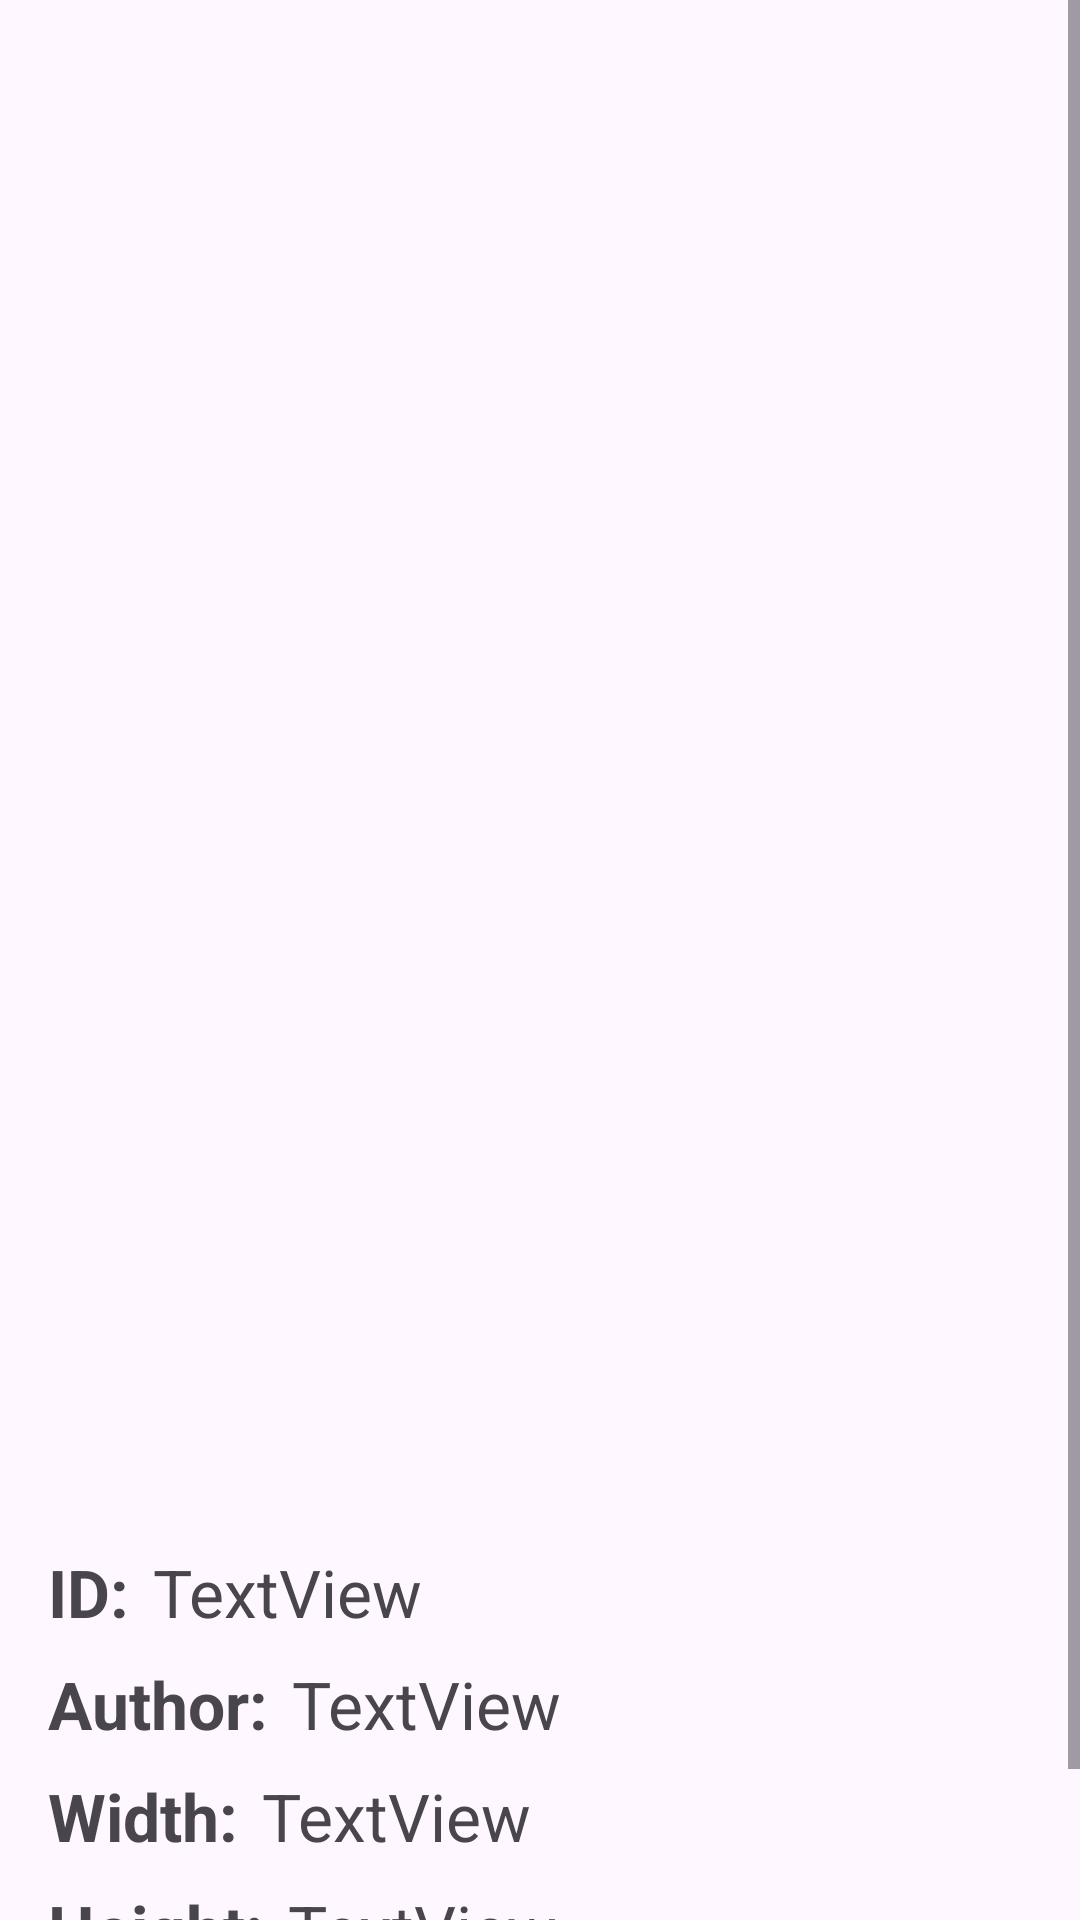

Write the Android layout XML for this screen, with the resource values it uses.
<!-- AndroidManifest.xml: application theme Theme.BigOhTechAssignment -->
<!-- res/layout/fragment_users_detail.xml -->
<?xml version="1.0" encoding="utf-8"?>
<ScrollView xmlns:android="http://schemas.android.com/apk/res/android"
    xmlns:app="http://schemas.android.com/apk/res-auto"
    xmlns:tools="http://schemas.android.com/tools"
    android:layout_width="match_parent"
    android:layout_height="match_parent"
    tools:context=".view.fragment.UsersDetailFragment">

    <androidx.constraintlayout.widget.ConstraintLayout
        android:layout_width="match_parent"
        android:layout_height="wrap_content">

        <ImageView
            android:id="@+id/imageView"
            android:layout_width="0dp"
            android:layout_height="500dp"
            android:src="@drawable/placeholder"
            app:layout_constraintEnd_toEndOf="parent"
            app:layout_constraintStart_toStartOf="parent"
            app:layout_constraintTop_toTopOf="parent" />

        <androidx.constraintlayout.widget.Guideline
            android:id="@+id/guideline"
            android:layout_width="wrap_content"
            android:layout_height="wrap_content"
            android:orientation="vertical"
            app:layout_constraintGuide_end="16dp" />

        <androidx.constraintlayout.widget.Guideline
            android:id="@+id/guideline2"
            android:layout_width="wrap_content"
            android:layout_height="wrap_content"
            android:orientation="vertical"
            app:layout_constraintGuide_begin="16dp" />

        <TextView
            android:id="@+id/user_id_text"
            android:layout_width="wrap_content"
            android:layout_height="wrap_content"
            android:layout_marginTop="16dp"
            android:text="@string/id"
            android:textSize="22sp"
            android:textStyle="bold"
            app:layout_constraintStart_toStartOf="@+id/guideline2"
            app:layout_constraintTop_toBottomOf="@+id/imageView" />

        <TextView
            android:id="@+id/user_id_value"
            android:layout_width="wrap_content"
            android:layout_height="wrap_content"
            android:layout_marginStart="8dp"
            android:text="TextView"
            android:textSize="22sp"
            app:layout_constraintBottom_toBottomOf="@+id/user_id_text"
            app:layout_constraintStart_toEndOf="@+id/user_id_text"
            app:layout_constraintTop_toTopOf="@+id/user_id_text" />

        <TextView
            android:id="@+id/user_author_text"
            android:layout_width="wrap_content"
            android:layout_height="wrap_content"
            android:layout_marginTop="8dp"
            android:text="@string/author"
            android:textSize="22sp"
            android:textStyle="bold"
            app:layout_constraintStart_toStartOf="@+id/guideline2"
            app:layout_constraintTop_toBottomOf="@+id/user_id_text" />

        <TextView
            android:id="@+id/user_author_value"
            android:layout_width="wrap_content"
            android:layout_height="wrap_content"
            android:layout_marginStart="8dp"
            android:text="TextView"
            android:textSize="22sp"
            app:layout_constraintBottom_toBottomOf="@+id/user_author_text"
            app:layout_constraintStart_toEndOf="@+id/user_author_text"
            app:layout_constraintTop_toTopOf="@+id/user_author_text" />

        <TextView
            android:id="@+id/user_width_text"
            android:layout_width="wrap_content"
            android:layout_height="wrap_content"
            android:layout_marginTop="8dp"
            android:text="@string/width"
            android:textSize="22sp"
            android:textStyle="bold"
            app:layout_constraintStart_toStartOf="@+id/guideline2"
            app:layout_constraintTop_toBottomOf="@+id/user_author_text" />

        <TextView
            android:id="@+id/user_width_value"
            android:layout_width="wrap_content"
            android:layout_height="wrap_content"
            android:layout_marginStart="8dp"
            android:text="TextView"
            android:textSize="22sp"
            app:layout_constraintBottom_toBottomOf="@+id/user_width_text"
            app:layout_constraintStart_toEndOf="@+id/user_width_text"
            app:layout_constraintTop_toTopOf="@+id/user_width_text" />

        <TextView
            android:id="@+id/user_height_text"
            android:layout_width="wrap_content"
            android:layout_height="wrap_content"
            android:layout_marginTop="8dp"
            android:text="@string/height"
            android:textSize="22sp"
            android:textStyle="bold"
            app:layout_constraintStart_toStartOf="@+id/guideline2"
            app:layout_constraintTop_toBottomOf="@+id/user_width_text" />

        <TextView
            android:id="@+id/user_height_value"
            android:layout_width="wrap_content"
            android:layout_height="wrap_content"
            android:layout_marginStart="8dp"
            android:text="TextView"
            android:textSize="22sp"
            app:layout_constraintBottom_toBottomOf="@+id/user_height_text"
            app:layout_constraintStart_toEndOf="@+id/user_height_text"
            app:layout_constraintTop_toTopOf="@+id/user_height_text" />

        <TextView
            android:id="@+id/user_url_text"
            android:layout_width="wrap_content"
            android:layout_height="wrap_content"
            android:layout_marginTop="8dp"
            android:text="@string/url"
            android:textSize="22sp"
            android:textStyle="bold"
            android:layout_marginBottom="16dp"
            app:layout_constraintStart_toStartOf="@+id/guideline2"
            app:layout_constraintTop_toBottomOf="@+id/user_height_text" />

        <TextView
            android:id="@+id/user_url_value"
            android:layout_width="0dp"
            android:layout_height="wrap_content"
            android:layout_marginStart="8dp"
            android:ellipsize="end"
            android:maxLines="1"
            android:text="TextView"
            android:textSize="22sp"
            app:layout_constraintBottom_toBottomOf="@+id/user_url_text"
            app:layout_constraintEnd_toStartOf="@+id/guideline"
            app:layout_constraintStart_toEndOf="@+id/user_url_text"
            app:layout_constraintTop_toTopOf="@+id/user_url_text" />

    </androidx.constraintlayout.widget.ConstraintLayout>
</ScrollView>
<!-- resources referenced by this layout -->
<resources>
  <string name="author">Author:</string>
  <string name="height">Height:</string>
  <string name="id">ID:</string>
  <string name="url">Url:</string>
  <string name="width">Width:</string>
  <style name="Theme.BigOhTechAssignment" parent="Base.Theme.BigOhTechAssignment" />
  <style name="Base.Theme.BigOhTechAssignment" parent="Theme.Material3.DayNight.NoActionBar">
          
          
      </style>
</resources>
